Run: headless pygame with SDL's dummy video driver; simulated clock (each Clock.tick advances the game by its frame time, no real sleeping); random seed 0; keys injected as events and as key.get_pressed() state; no mouse input.
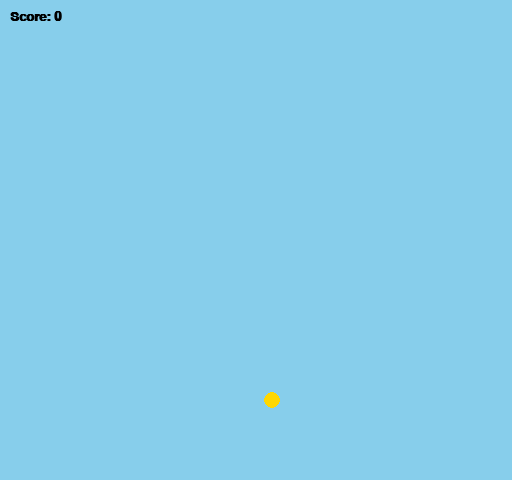
Frame 1 of 4 · flips 1–60 · no input
Frame 2 of 4 · flips 61–180 · tapped SPACE, RETURN · held RIGHT (→), D · screen unchanged from frame 1, image omitted
Frame 3 of 4 · flips 181–300 · held DOWN (↓), S · screen unchanged from frame 2, image omitted
Frame 4 of 4 · flips 301–420 · held LEFT (←), A, UP (↑), W · screen unchanged from frame 3, image omitted

The pygame program that drew these frames:

import pygame, sys, random

# -------------------------------
# Super Mario World (Hallucinated .smc -> pygame)
# -------------------------------

pygame.init()
WIDTH, HEIGHT = 512, 480
screen = pygame.display.set_mode((WIDTH, HEIGHT))
pygame.display.set_caption("Super Mario World — Pygame 60FPS")
clock = pygame.time.Clock()
FPS = 60

# Colors
SKY = (135, 206, 235)
GROUND = (139, 69, 19)
GREEN = (0, 200, 0)
MARIO_RED = (220, 0, 0)
COIN = (255, 215, 0)
GOOMBA = (150, 75, 0)

# Physics
GRAVITY = 0.6
JUMP = -12
MOVE_SPEED = 4
TILESIZE = 32

# A simple "World 1-1" layout
level = [
    "                                ",
    "                                ",
    "                                ",
    "                                ",
    "                                ",
    "                                ",
    "                                ",
    "                                ",
    "                                ",
    "                                ",
    "                                ",
    "                                ",
    "        o     g      o          ",
    "                                ",
    "                                ",
    "                                ",
    "                                ",
    "                                ",
    "                                ",
    "                                ",
    "                                ",
    "================================",
]

class Player(pygame.sprite.Sprite):
    def __init__(self, x, y):
        super().__init__()
        self.image = pygame.Surface((TILESIZE, TILESIZE))
        self.image.fill(MARIO_RED)
        self.rect = self.image.get_rect(topleft=(x, y))
        self.vel_y = 0
        self.on_ground = False
        self.score = 0

    def update(self, tiles, coins, enemies):
        keys = pygame.key.get_pressed()
        dx, dy = 0, 0
        if keys[pygame.K_LEFT]: dx -= MOVE_SPEED
        if keys[pygame.K_RIGHT]: dx += MOVE_SPEED
        if keys[pygame.K_SPACE] and self.on_ground:
            self.vel_y = JUMP
            self.on_ground = False

        # gravity
        self.vel_y += GRAVITY
        if self.vel_y > 10: self.vel_y = 10
        dy += self.vel_y

        # collisions
        self.on_ground = False
        for tile in tiles:
            if self.rect.move(dx,0).colliderect(tile): dx = 0
            if self.rect.move(0,dy).colliderect(tile):
                if self.vel_y > 0:
                    dy = tile.top - self.rect.bottom
                    self.vel_y = 0
                    self.on_ground = True
                elif self.vel_y < 0:
                    dy = tile.bottom - self.rect.top
                    self.vel_y = 0

        self.rect.x += dx
        self.rect.y += dy

        # coin collection
        for coin in coins[:]:
            if self.rect.colliderect(coin):
                coins.remove(coin)
                self.score += 100

        # enemy stomp
        for enemy in enemies[:]:
            if self.rect.colliderect(enemy.rect):
                if self.vel_y > 0:
                    enemies.remove(enemy)
                    self.vel_y = JUMP//2
                    self.score += 200
                else:
                    print("Game Over!")
                    pygame.quit(); sys.exit()

class Enemy(pygame.sprite.Sprite):
    def __init__(self, x, y):
        super().__init__()
        self.image = pygame.Surface((TILESIZE, TILESIZE))
        self.image.fill(GOOMBA)
        self.rect = self.image.get_rect(topleft=(x, y))
        self.speed = 2
    def update(self, tiles):
        self.rect.x += self.speed
        for tile in tiles:
            if self.rect.colliderect(tile):
                self.speed *= -1
                break

# build world
tiles, coins, enemies = [], [], []
for y,row in enumerate(level):
    for x,char in enumerate(row):
        if char=="=": tiles.append(pygame.Rect(x*TILESIZE,y*TILESIZE,TILESIZE,TILESIZE))
        if char=="o": coins.append(pygame.Rect(x*TILESIZE+8,y*TILESIZE+8,16,16))
        if char=="g": enemies.append(Enemy(x*TILESIZE,y*TILESIZE-TILESIZE))

player = Player(64, HEIGHT-3*TILESIZE)

while True:
    for e in pygame.event.get():
        if e.type == pygame.QUIT: pygame.quit(); sys.exit()

    player.update(tiles, coins, enemies)
    for en in enemies: en.update(tiles)

    screen.fill(SKY)
    for t in tiles: pygame.draw.rect(screen,GROUND,t); pygame.draw.rect(screen,GREEN,(t.x,t.y,TILESIZE,6))
    for c in coins: pygame.draw.circle(screen,COIN,c.center,8)
    for en in enemies: screen.blit(en.image,en.rect)
    screen.blit(player.image,player.rect)

    font=pygame.font.SysFont("Arial",20,bold=True)
    screen.blit(font.render(f"Score: {player.score}",True,(0,0,0)),(10,10))

    pygame.display.flip()
    clock.tick(FPS)
